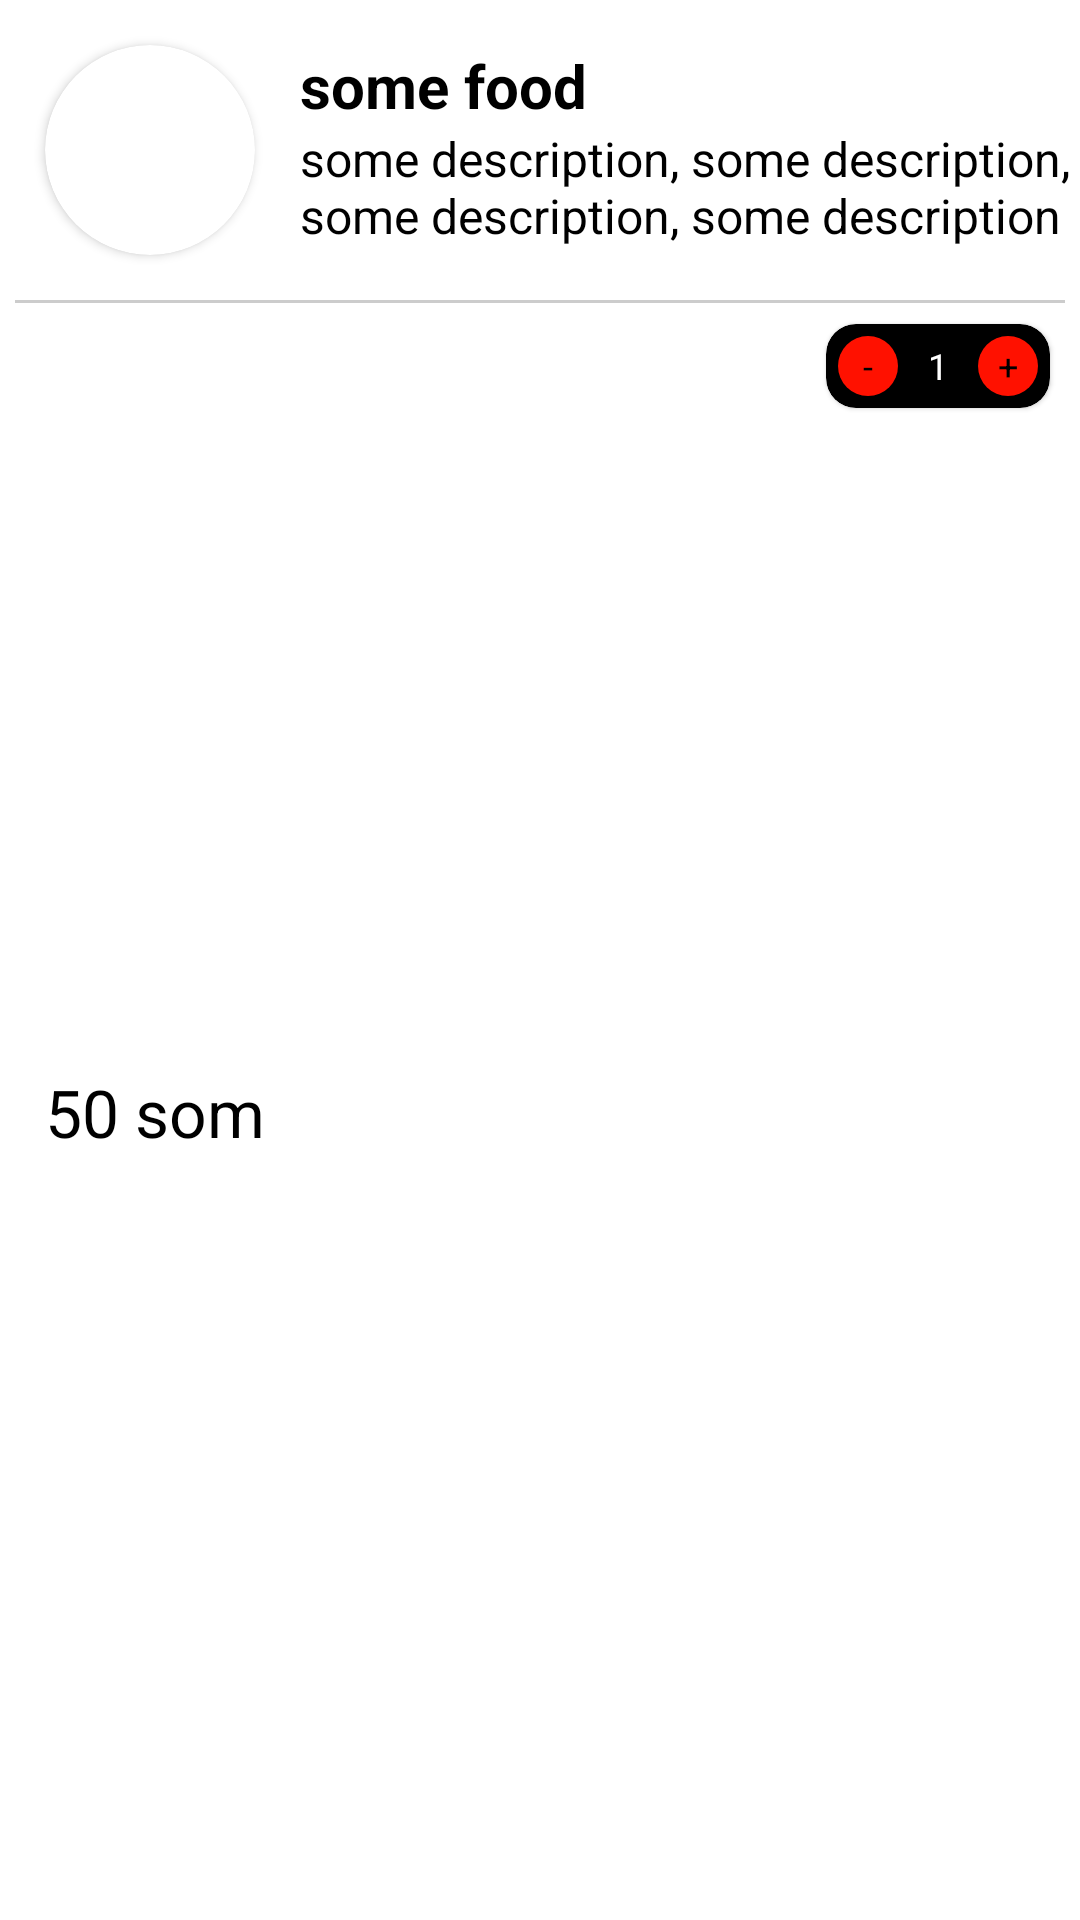

Produce the Android XML layout that renders to this screen, including the resource entries it uses.
<!-- AndroidManifest.xml: application theme Theme.Foodie -->
<!-- res/layout/shopping_cart_item.xml -->
<?xml version="1.0" encoding="utf-8"?>
<androidx.constraintlayout.widget.ConstraintLayout xmlns:android="http://schemas.android.com/apk/res/android"
    xmlns:app="http://schemas.android.com/apk/res-auto"
    android:layout_width="match_parent"
    android:layout_height="wrap_content">


    <androidx.cardview.widget.CardView
        android:id="@+id/cv_shopping_cart"
        android:layout_width="70dp"
        android:layout_height="70dp"
        android:layout_margin="15dp"
        app:cardCornerRadius="150dp"
        app:layout_constraintDimensionRatio="w,1:1"
        app:layout_constraintStart_toStartOf="parent"
        app:layout_constraintTop_toTopOf="parent">

        <ImageView
            android:id="@+id/shopping_cart_image"
            android:layout_width="match_parent"
            android:layout_height="match_parent"
            android:scaleType="centerCrop"
            android:src="@drawable/food_image"
            app:layout_constraintEnd_toEndOf="parent" />

    </androidx.cardview.widget.CardView>


    <TextView
        android:id="@+id/tv_name_shopping_cart"
        android:layout_width="wrap_content"
        android:layout_height="wrap_content"
        android:layout_margin="15dp"
        android:text="some food"
        android:textColor="@color/black"
        android:textSize="20sp"
        android:textStyle="bold"
        app:layout_constraintStart_toEndOf="@id/cv_shopping_cart"
        app:layout_constraintTop_toTopOf="parent" />


    <TextView
        android:id="@+id/tv_description_shopping_cart"
        android:layout_width="0dp"
        android:layout_height="wrap_content"
        android:layout_marginStart="15dp"
        android:text="some description, some description, some description, some description"
        android:textColor="@color/black"
        android:textSize="16sp"
        android:lines="2"
        app:layout_constraintEnd_toEndOf="parent"
        app:layout_constraintStart_toEndOf="@+id/cv_shopping_cart"
        app:layout_constraintTop_toBottomOf="@+id/tv_name_shopping_cart" />

    <View
        android:id="@+id/view_shopping_cart"
        android:layout_width="match_parent"
        android:layout_height="1dp"
        android:layout_marginStart="5dp"
        android:layout_marginTop="15dp"
        android:layout_marginEnd="5dp"
        android:background="#33000000"
        app:layout_constraintEnd_toEndOf="parent"
        app:layout_constraintStart_toStartOf="parent"
        app:layout_constraintTop_toBottomOf="@id/cv_shopping_cart" />

    <TextView
        android:id="@+id/tv_price_shopping_cart"
        android:layout_width="wrap_content"
        android:layout_height="wrap_content"
        android:layout_marginStart="15dp"
        android:layout_marginTop="7dp"
        android:layout_marginBottom="7dp"
        android:text="50 som"
        android:textColor="@color/black"
        android:textSize="22sp"
        app:layout_constraintBottom_toBottomOf="parent"
        app:layout_constraintStart_toStartOf="parent"
        app:layout_constraintTop_toBottomOf="@+id/view_shopping_cart" />

    <com.google.android.material.card.MaterialCardView
        android:layout_width="wrap_content"
        android:layout_height="wrap_content"
        android:layout_marginEnd="10dp"
        android:backgroundTint="@color/black"
        android:elevation="0dp"
        android:layout_marginTop="7dp"
        app:cardCornerRadius="10dp"
        app:layout_constraintEnd_toEndOf="parent"
        app:layout_constraintTop_toBottomOf="@+id/view_shopping_cart"
        >

        <LinearLayout
            android:layout_width="match_parent"
            android:layout_height="match_parent"
            android:gravity="center"
            android:orientation="horizontal"
            android:padding="4dp">

            <TextView
                android:id="@+id/tv_minus"
                android:layout_width="20dp"
                android:layout_height="20dp"
                android:background="@drawable/circle"
                android:gravity="center"
                android:text="-"
                android:textColor="@color/black"
                android:textSize="12sp" />

            <TextView
                android:id="@+id/tv_count"
                android:layout_width="wrap_content"
                android:layout_height="20dp"
                android:layout_marginStart="6dp"
                android:layout_marginEnd="6dp"
                android:gravity="center"
                android:paddingStart="4dp"
                android:paddingEnd="4dp"
                android:text="1"
                android:textColor="#fff"
                android:textSize="12sp" />


            <TextView
                android:id="@+id/tv_plus"
                android:layout_width="20dp"
                android:layout_height="20dp"
                android:background="@drawable/circle"
                android:gravity="center"
                android:text="+"
                android:textColor="@color/black"
                android:textSize="12sp" />
        </LinearLayout>
    </com.google.android.material.card.MaterialCardView>



</androidx.constraintlayout.widget.ConstraintLayout>
<!-- resources referenced by this layout -->
<resources>
  <!-- drawable circle (drawable) -->
  <?xml version="1.0" encoding="utf-8"?>
  <shape
      xmlns:android="http://schemas.android.com/apk/res/android">
          <solid android:color="#FF1100" />
          <corners android:radius="20dp" />
      </shape>
  <style name="Theme.Foodie" parent="Theme.MaterialComponents.Light.NoActionBar">
          
          <item name="colorPrimary">@android:color/holo_red_dark</item>
  
          <item name="colorPrimaryVariant">@android:color/holo_red_dark</item>
          <item name="colorOnPrimary">@color/white</item>
          
  
          <item name="colorSecondary">@android:color/holo_red_dark</item>
          <item name="colorSecondaryVariant">@color/teal_200</item>
  
  
          <item name="colorOnSecondary">@color/black</item>
          
          <item name="android:statusBarColor">?attr/colorPrimaryVariant</item>
          
  
  
  
      </style>
  <!-- not gathered from this repository: default colours our renderer supplied (Android Studio template values) -->
  <color name="teal_200">#FF03DAC5</color>
  <color name="black">#FF000000</color>
  <color name="white">#FFFFFFFF</color>
</resources>
